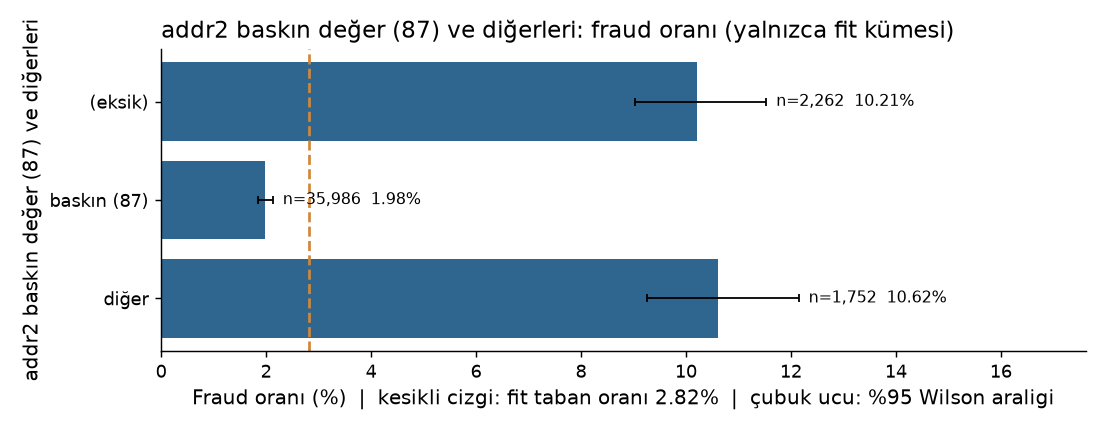

The file beside this chart, header and first rows:
group, n, n_fraud, fraud_rate, ci_low, ci_high, small_n
(eksik), 2262, 231, 0.1021, 0.09031, 0.1153, False
baskın (87), 35986, 712, 0.01979, 0.0184, 0.02128, False
diğer, 1752, 186, 0.1062, 0.09259, 0.1215, False
